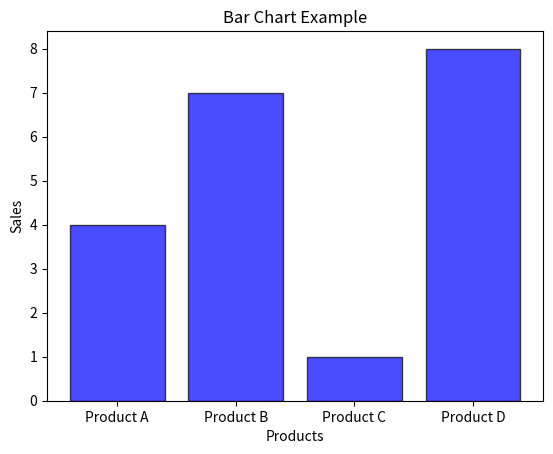

Generate this figure with matplotlib:
import matplotlib.pyplot as plt 
"""
Types of charts and its uses:

1. Line Chart: Used to display trends over time.
2. Bar Chart: Used to compare quantities of different categories.
3. Pie Chart: Used to show proportions of a whole.
4. Scatter Plot: Used to show relationships between two variables.
5. Histogram: Used to show the distribution of a dataset.

"""

# example of bar charts
# example of product and sales
categories = ['Product A', 'Product B', 'Product C', 'Product D']
values = [4, 7, 1, 8]
plt.bar(categories, values , color ="blue", alpha=0.7, edgecolor='black')
plt.xlabel('Products')
plt.ylabel('Sales')
plt.title('Bar Chart Example')
plt.show()
